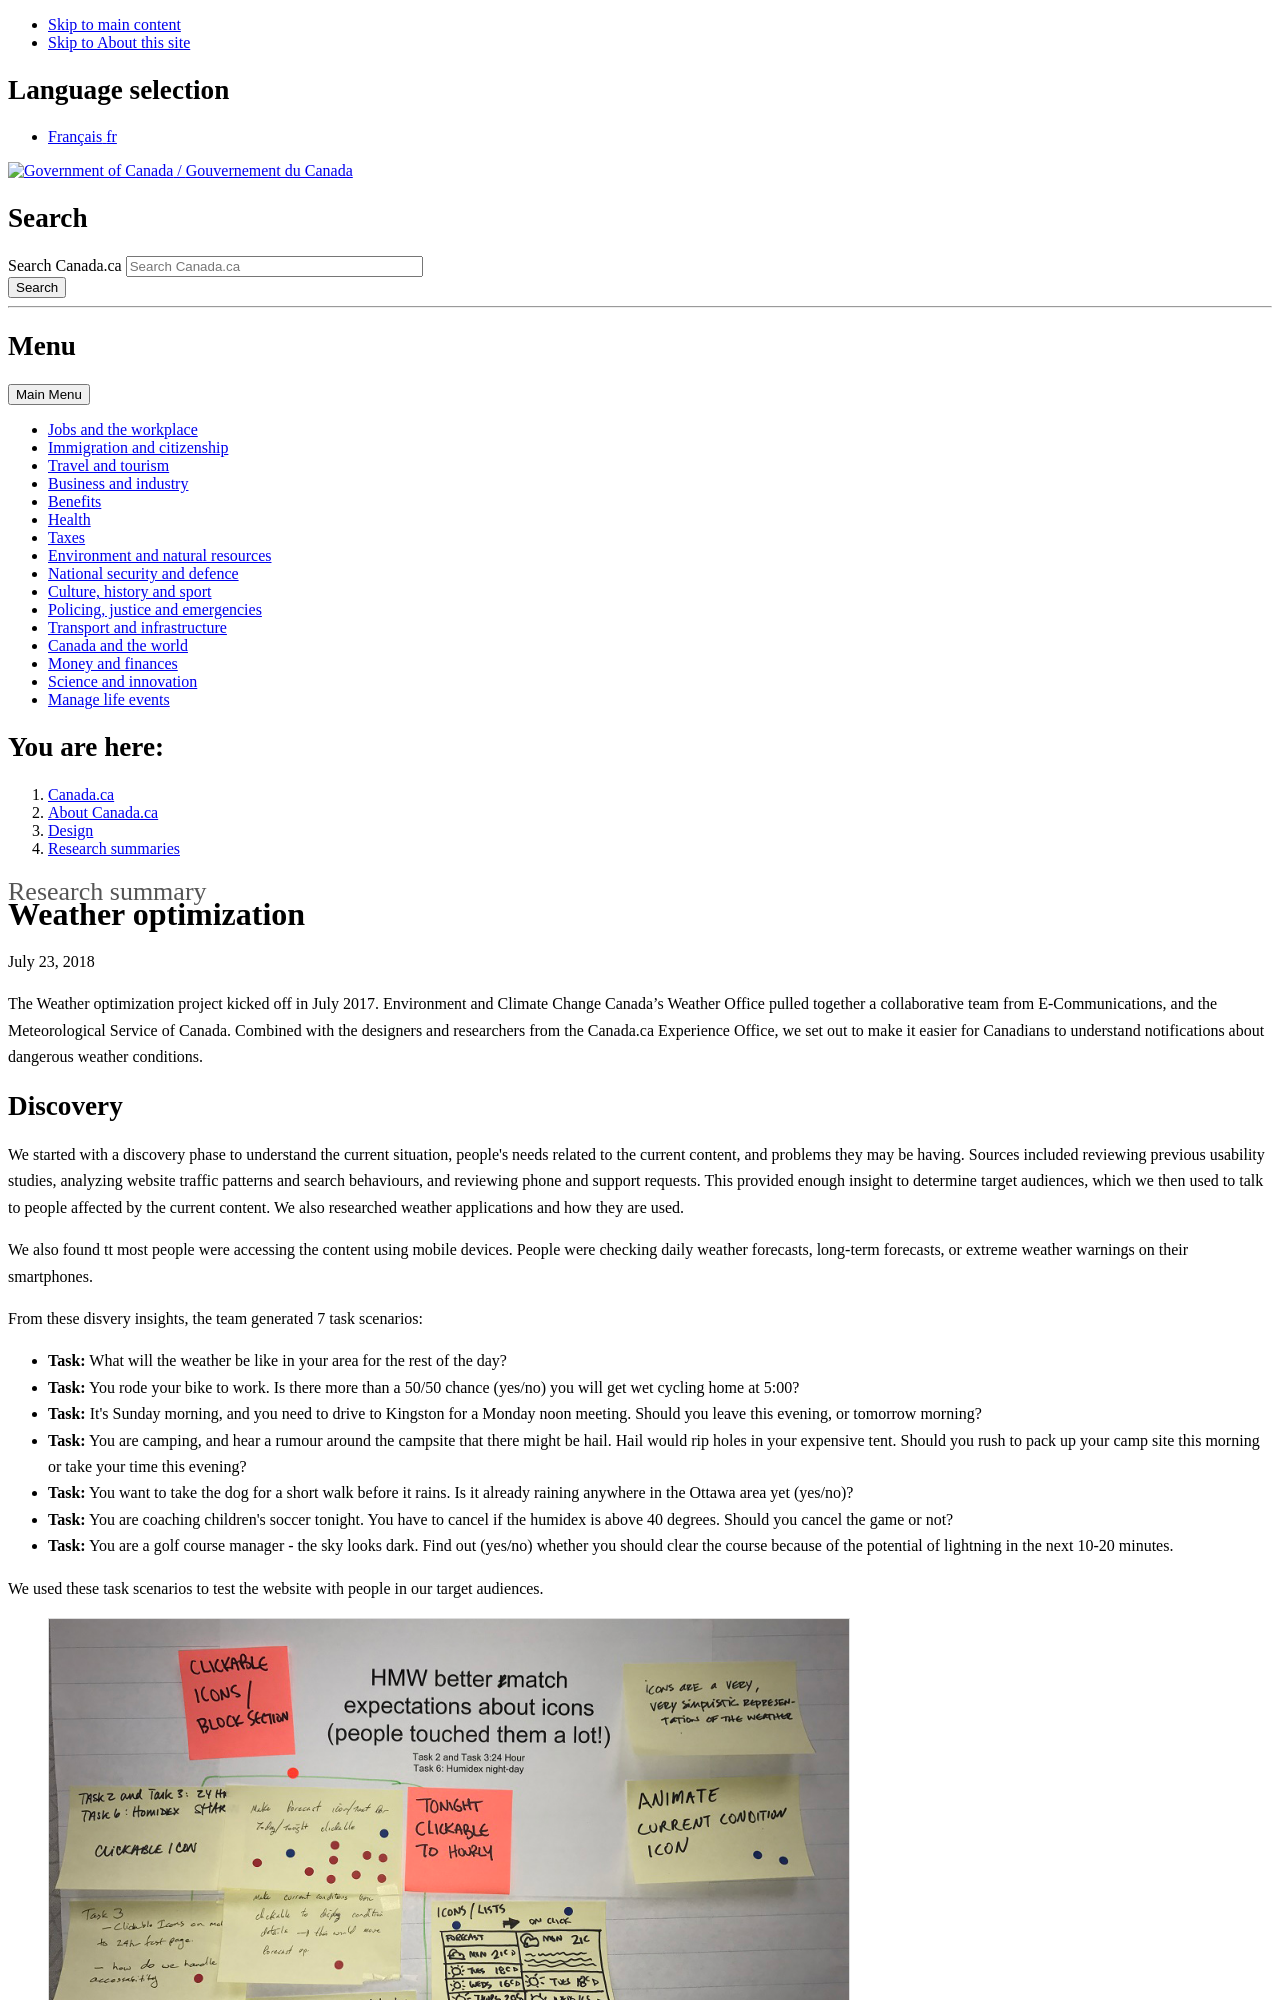

repository: canada-ca/design-system · page: pr-preview/pr-798/research-summaries/weather-research-summary.html · generator: jekyll

---
altLangPage: "https://conception.canada.ca/resumes-recherche/meteo-resume-recherche.html"
date: 2018-07-23
dateModified: 2018-07-23
description: "Make it easier for Canadians to understand notifications about dangerous weather conditions."
language: en
title: "Weather optimization"
---
<p css="post-meta">
  <time datetime="2018-05-09T00:00:00+00:00" itemprop="datePublished">July 23, 2018</time>
</p>
<p>The Weather optimization project kicked off in July 2017. Environment and Climate Change Canada’s Weather Office pulled together a collaborative team from E-Communications, and the Meteorological Service of Canada. Combined with the designers and researchers from the Canada.ca Experience Office, we set out to make it easier for Canadians to understand notifications about dangerous weather conditions.</p>
<h2>Discovery</h2>
<p>We started with a discovery phase to understand the current situation, people's needs related to the current content, and problems they may be having. Sources included reviewing previous usability studies, analyzing website traffic patterns and search behaviours, and reviewing phone and support requests. This provided enough insight to determine target audiences, which we then used to talk to people affected by the current content. We also researched weather applications and how they are used.</p>
<p>We also found tt most people were accessing the content using mobile devices. People were checking daily weather forecasts, long-term forecasts, or extreme weather warnings on their smartphones.</p>
<p>From these disvery insights, the team generated 7 task scenarios:</p>
<ul>
  <li><strong>Task:</strong> What will the weather be like in your area for the rest of the day?</li>
  <li><strong>Task:</strong> You rode your bike to work. Is there more than a 50/50 chance (yes/no) you will get wet cycling home at 5:00?</li>
  <li><strong>Task:</strong> It's Sunday morning, and you need to drive to Kingston for a Monday noon meeting. Should you leave this evening, or tomorrow morning?</li>
  <li><strong>Task:</strong> You are camping, and hear a rumour around the campsite that there might be hail. Hail would rip holes in your expensive tent. Should you rush to pack up your camp site this morning or take your time this evening?</li>
  <li><strong>Task:</strong> You want to take the dog for a short walk before it rains. Is it already raining anywhere in the Ottawa area yet (yes/no)?</li>
  <li> <strong> Task:</strong> You are coaching children's soccer tonight. You have to cancel if the humidex is above 40 degrees. Should you cancel the game or not? </li>
  <li><strong>Task:</strong> You are a golf course manager - the sky looks dark. Find out (yes/no) whether you should clear the course because of the potential of lightning in the next 10-20 minutes.</li>
</ul>
<p>We used these task scenarios to test the website with people in our target audiences.</p>
<figure> <img class="img-responsive" alt="Hand-written sticky notes on top of page with design suggestions for improving icons. There are sticker dots on the note." src="/research-summaries/images/design-suggestions.jpg" width="800px" />
  <figcaption><small>Design suggestions with voting dots</small></figcaption>
</figure>
<div class="col-md-8 row">
  <details>
    <summary>Detailed description</summary>
    <p>Solutions being voted on, which is on a printed paper sheet.</p>
    <p>HMW (how might we) better match expectations about icons (people touched them a lot!)</p>
    <p>Task 2 and Task 3: 24 hour. Task 6: Humidex night-day.</p>
    <p>Sticky notes are placed on top of the print out, sticky notes with similar ideas are grouped together.</p>
    <p>Sticky grouping 1: </p>
    <p>There are 14 voting dots on this group.</p>
    <ul>
      <li>make forecast icon/text for today/toni
